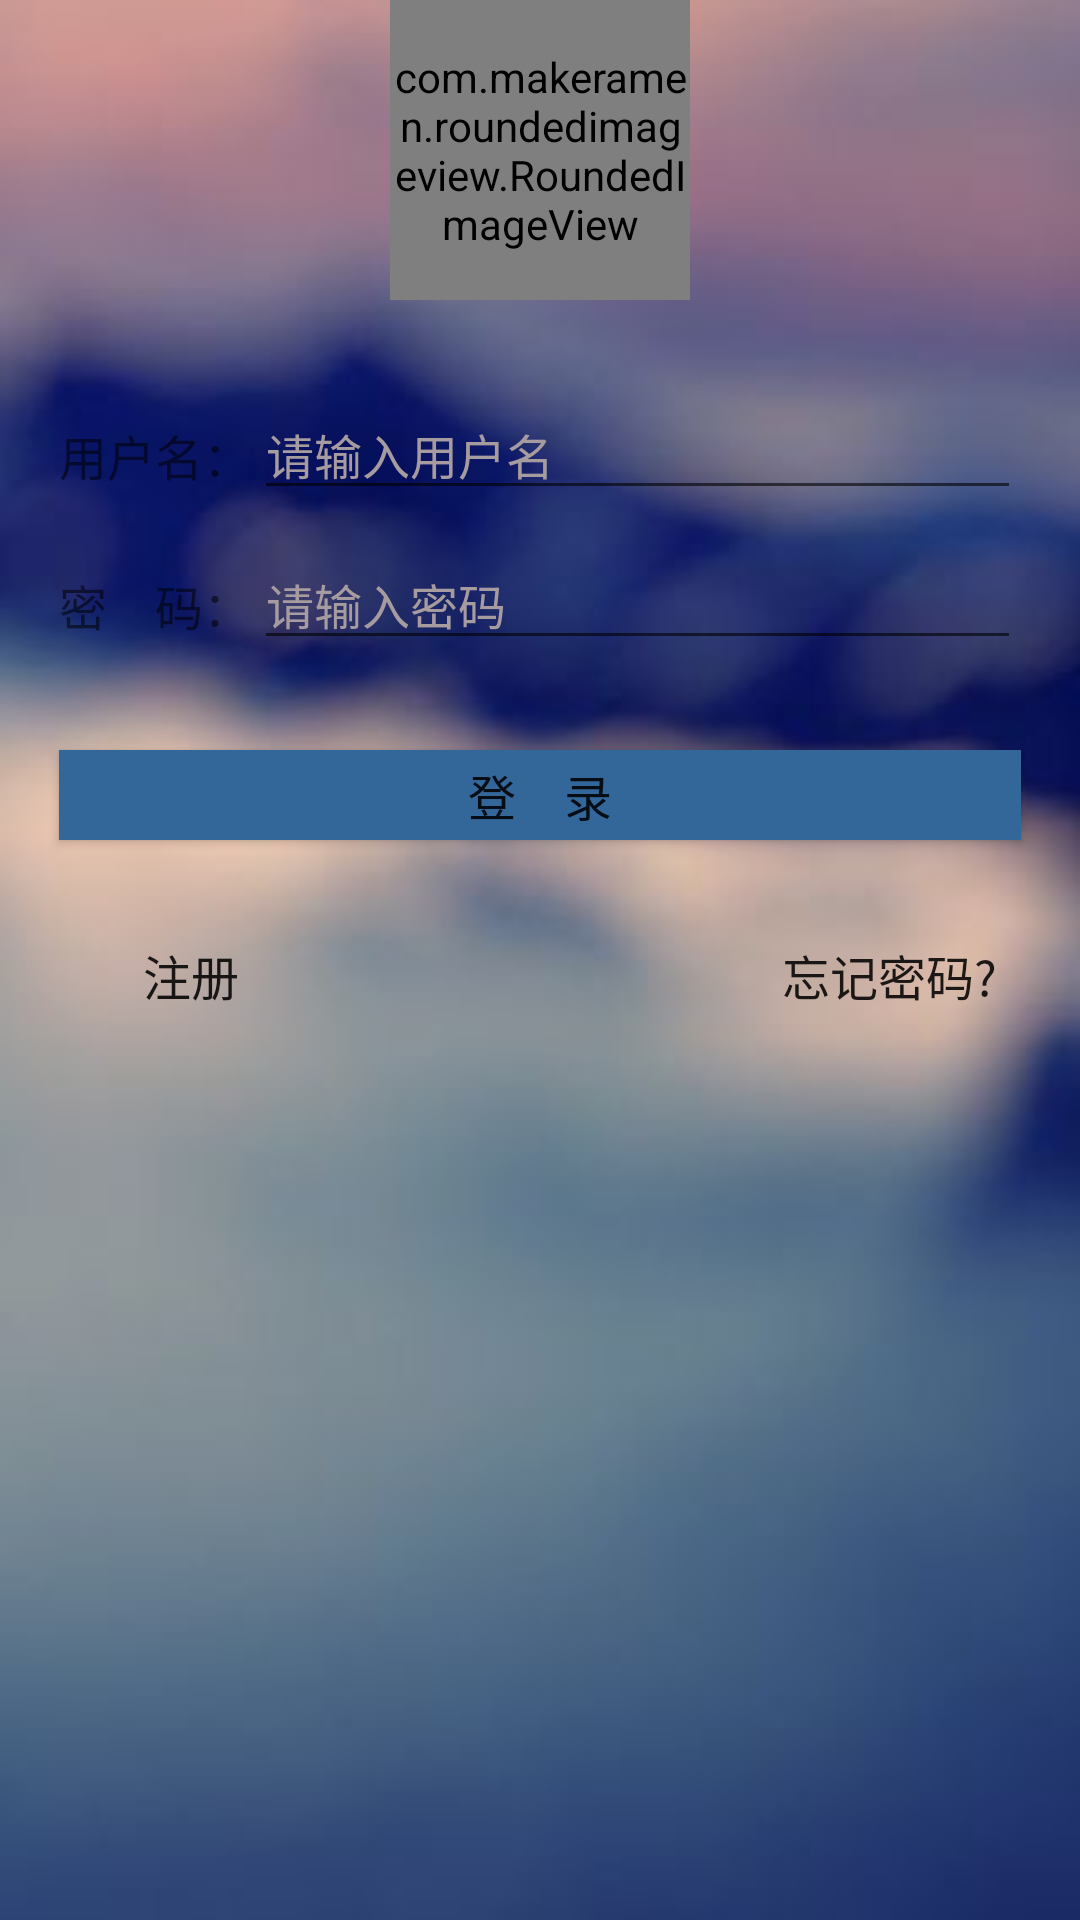

Android layout source for this screen:
<!-- AndroidManifest.xml: application theme AppTheme -->
<!-- res/layout/login.xml -->
<?xml version="1.0" encoding="utf-8"?>
<RelativeLayout
    xmlns:android="http://schemas.android.com/apk/res/android"
    xmlns:tools="http://schemas.android.com/tools"
    xmlns:app="http://schemas.android.com/apk/res-auto"
    android:layout_width="match_parent"
    android:layout_height="match_parent"
    android:paddingBottom="@dimen/activity_vertical_margin"
    android:paddingLeft="@dimen/activity_horizontal_margin"
    android:paddingRight="@dimen/activity_horizontal_margin"
    android:paddingTop="@dimen/activity_vertical_margin"
    android:background="@drawable/bg"
    >


    <com.makeramen.roundedimageview.RoundedImageView
        android:id="@+id/im"
        android:layout_width="100dp"
        android:layout_height="100dp"
        android:src="@drawable/im"
        app:riv_border_color="#00000000"
        app:riv_border_width="2dp"
        app:riv_oval="true"
        android:layout_centerHorizontal="true"/>


    <TextView
        android:id="@+id/s_name"
        android:layout_width="65dp"
        android:layout_height="40dp"
        android:layout_below="@id/im"
        android:layout_marginLeft="20dp"
        android:layout_marginTop="40dp"
        android:text="用户名： "
        android:textSize="16sp"/>
    <EditText
        android:id="@+id/s_ename"
        android:layout_width="match_parent"
        android:layout_height="40dp"
        android:layout_marginTop="30dp"
        android:layout_marginRight="20dp"
        android:layout_below="@id/im"
        android:layout_toRightOf="@+id/s_name"
        android:hint="请输入用户名"
        android:textColorHint="@color/colorhint"
        android:textSize="16sp"
        />
    <TextView
        android:id="@+id/s_pw"
        android:layout_width="65dp"
        android:layout_height="40dp"
        android:layout_below="@id/s_name"
        android:layout_marginLeft="20dp"
        android:layout_marginTop="10dp"
        android:text="密    码： "
        android:textSize="16sp"/>
    <EditText
        android:id="@+id/s_epw"
        android:layout_width="match_parent"
        android:layout_height="40dp"
        android:layout_marginTop="10dp"
        android:layout_marginRight="20dp"
        android:layout_toRightOf="@id/s_pw"
        android:layout_below="@id/s_ename"
        android:inputType="textPassword"
        android:hint="请输入密码"
        android:textColorHint="@color/colorhint"
        android:textSize="16sp"
        />

    <Button
        android:onClick="login"
        android:id="@+id/s_enter"
        android:layout_width="match_parent"
        android:layout_height="30dp"
        android:layout_marginTop="20dp"
        android:layout_marginLeft="20dp"
        android:layout_marginRight="20dp"
        android:layout_below="@id/s_pw"
        android:background="#ff336699"
        android:layout_centerVertical="true"
        android:text="登    录"
        android:textSize="16sp"/>

    <Button
        android:onClick="register"
        android:id="@+id/s_zc"
        android:layout_width="wrap_content"
        android:layout_height="30dp"
        android:layout_weight="1"
        android:layout_marginTop="30dp"
        android:layout_marginLeft="20dp"
        android:layout_below="@id/s_enter"
        android:background="#00000000"
        android:text="注册"
        android:textSize="16sp"/>

    <Button
        android:onClick="forget"
        android:id="@+id/s_forgetpw"
        android:layout_width="wrap_content"
        android:layout_height="30dp"
        android:layout_below="@id/s_enter"
        android:layout_alignRight="@id/s_enter"
        android:layout_weight="1"
        android:layout_marginTop="30dp"
        android:background="#00000000"
        android:text="忘记密码?"
        android:textSize="16sp"/>


</RelativeLayout>
<!-- resources referenced by this layout -->
<resources>
  <color name="colorhint">#a69b9f</color>
  <!-- drawable bg: png bitmap (drawable, 7737 bytes) -->
  <!-- drawable im: png bitmap (drawable, 1539 bytes) -->
  <style name="AppTheme" parent="Theme.AppCompat.Light.DarkActionBar">
          
          <item name="colorPrimary">@color/colorPrimary</item>
          <item name="colorPrimaryDark">@color/colorPrimaryDark</item>
          <item name="colorAccent">@color/colorAccent</item>
      </style>
  <color name="colorPrimary">#3F51B5</color>
  <color name="colorPrimaryDark">#303F9F</color>
  <color name="colorAccent">#FF4081</color>
</resources>
